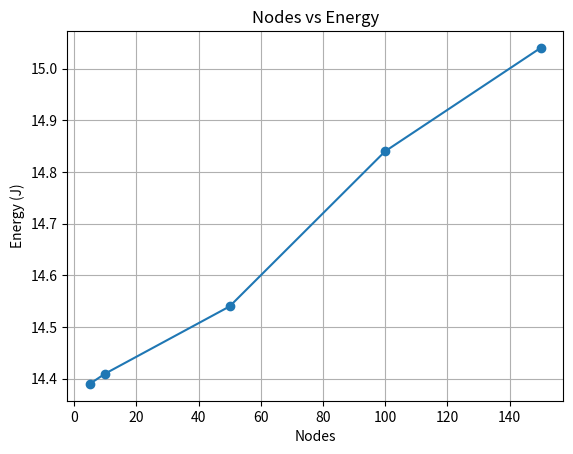

Recreate this plot in Python.
# nodes_vs_energy.py
import matplotlib.pyplot as plt

nodes = [5,10,50,100,150]
energy = [14.39,14.41,14.54,14.84,15.04]

plt.plot(nodes,energy,marker='o')
plt.xlabel("Nodes")
plt.ylabel("Energy (J)")
plt.title("Nodes vs Energy")
plt.grid()
plt.savefig("nodes_vs_energy.png")
plt.show()
